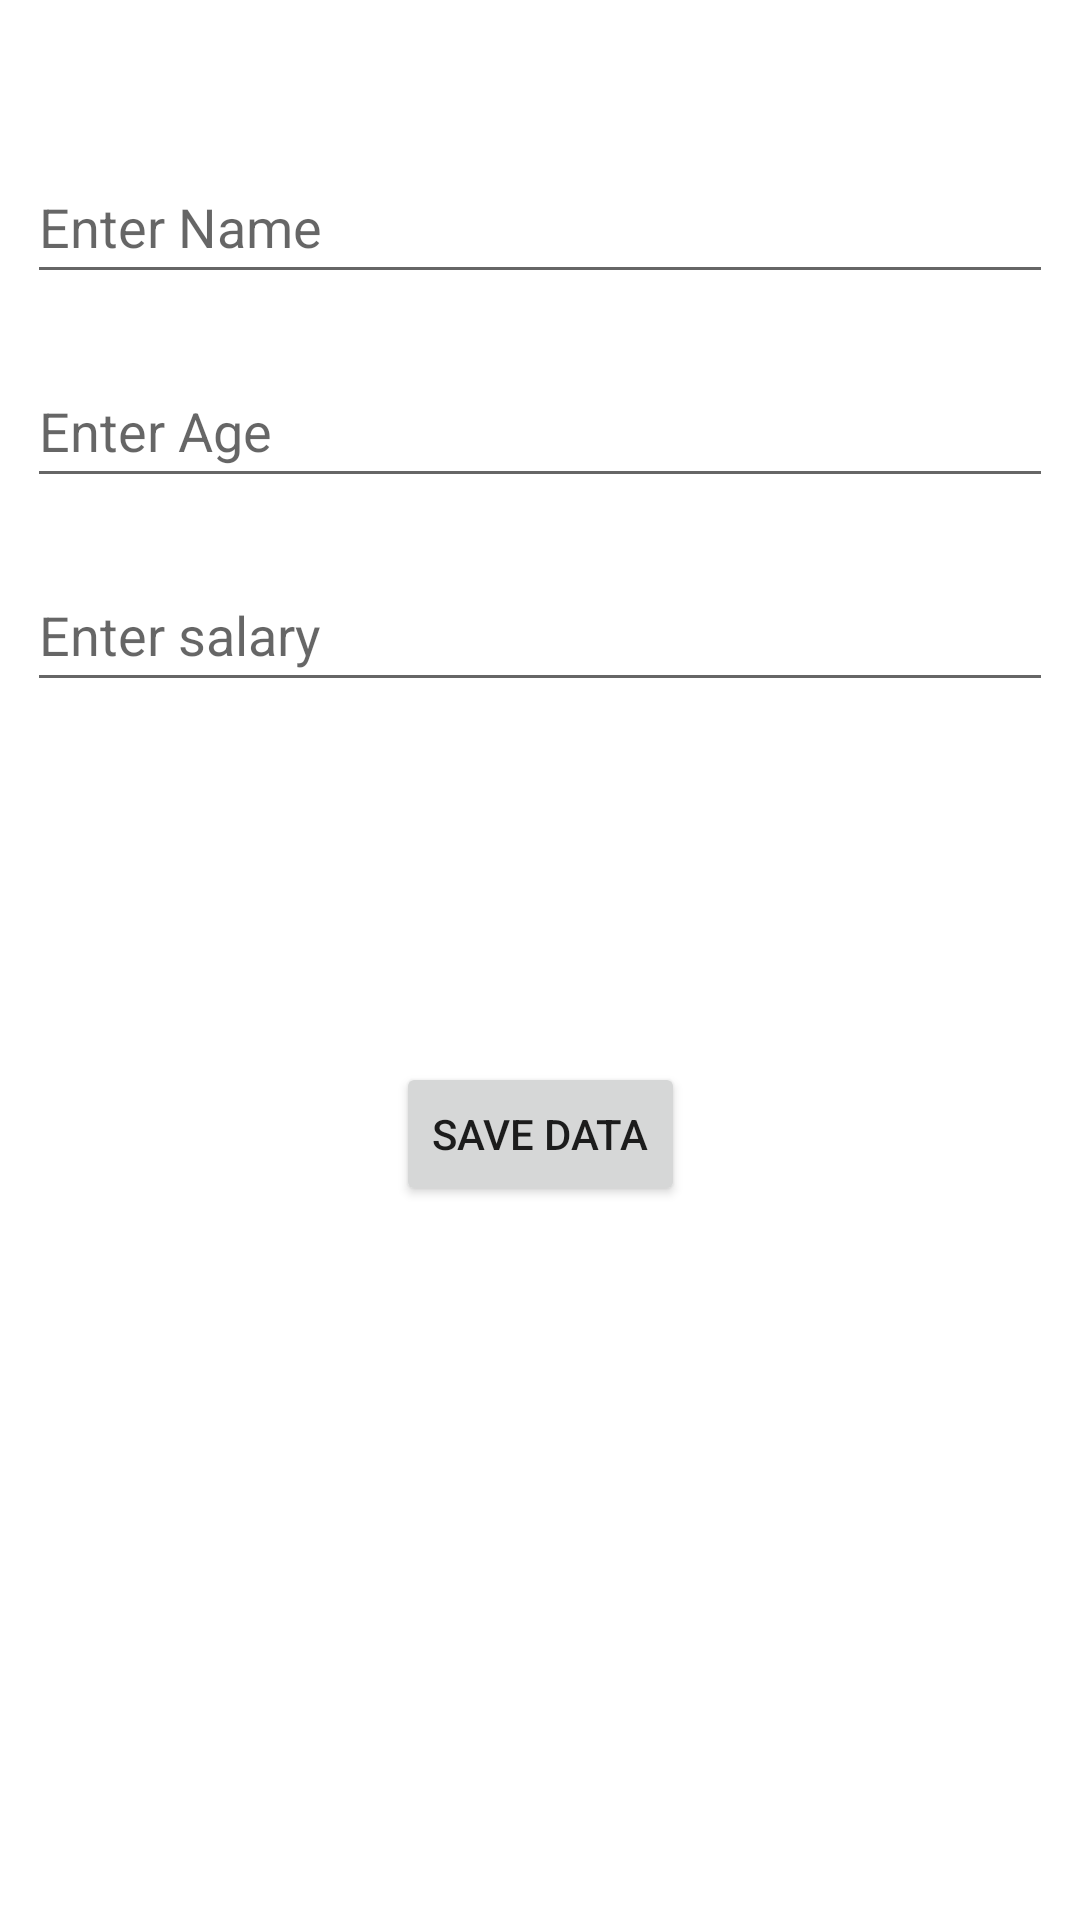

Here is an Android app screen rendered from its layout file. Give the layout XML and the strings, colors and styles it references.
<!-- AndroidManifest.xml: application theme Theme.FirebaseYoutube -->
<!-- res/layout/activity_insertion.xml -->
<?xml version="1.0" encoding="utf-8"?>
<androidx.constraintlayout.widget.ConstraintLayout xmlns:android="http://schemas.android.com/apk/res/android"
    xmlns:app="http://schemas.android.com/apk/res-auto"
    xmlns:tools="http://schemas.android.com/tools"
    android:id="@+id/linearLayout"
    android:layout_width="match_parent"
    android:layout_height="match_parent"
    tools:context=".activities.InsertionActivity">

    <EditText
        android:id="@+id/etEmpName"
        android:layout_width="0dp"
        android:layout_height="wrap_content"
        android:layout_marginStart="9dp"
        android:layout_marginLeft="9dp"
        android:layout_marginTop="50dp"
        android:layout_marginEnd="9dp"
        android:layout_marginRight="9dp"
        android:ems="10"
        android:hint="Enter Name"
        android:inputType="textPersonName"
        android:minHeight="48dp"
        app:layout_constraintEnd_toEndOf="parent"
        app:layout_constraintStart_toStartOf="parent"
        app:layout_constraintTop_toTopOf="parent" />

    <EditText
        android:id="@+id/etEmpAge"
        android:layout_width="0dp"
        android:layout_height="wrap_content"
        android:layout_marginStart="9dp"
        android:layout_marginLeft="9dp"
        android:layout_marginTop="20dp"
        android:layout_marginEnd="9dp"
        android:layout_marginRight="9dp"
        android:ems="10"
        android:hint="Enter Age"
        android:inputType="textPersonName"
        android:minHeight="48dp"
        app:layout_constraintEnd_toEndOf="parent"
        app:layout_constraintStart_toStartOf="parent"
        app:layout_constraintTop_toBottomOf="@+id/etEmpName" />

    <EditText
        android:id="@+id/etEmpSalary"
        android:layout_width="0dp"
        android:layout_height="wrap_content"
        android:layout_marginStart="9dp"
        android:layout_marginLeft="9dp"
        android:layout_marginTop="20dp"
        android:layout_marginEnd="9dp"
        android:layout_marginRight="9dp"
        android:ems="10"
        android:hint="Enter salary"
        android:inputType="textPersonName"
        android:minHeight="48dp"
        app:layout_constraintEnd_toEndOf="parent"
        app:layout_constraintStart_toStartOf="parent"
        app:layout_constraintTop_toBottomOf="@+id/etEmpAge" />

    <Button
        android:id="@+id/btnSave"
        android:layout_width="wrap_content"
        android:layout_height="wrap_content"
        android:layout_marginTop="120dp"
        android:text="Save Data"
        app:layout_constraintEnd_toEndOf="parent"
        app:layout_constraintStart_toStartOf="parent"
        app:layout_constraintTop_toBottomOf="@+id/etEmpSalary" />
</androidx.constraintlayout.widget.ConstraintLayout>
<!-- resources referenced by this layout -->
<resources>
  <style name="Theme.FirebaseYoutube" parent="Theme.MaterialComponents.DayNight.DarkActionBar">
          
          <item name="colorPrimary">@color/purple_500</item>
          <item name="colorPrimaryVariant">@color/purple_700</item>
          <item name="colorOnPrimary">@color/white</item>
          
          <item name="colorSecondary">@color/teal_200</item>
          <item name="colorSecondaryVariant">@color/teal_700</item>
          <item name="colorOnSecondary">@color/black</item>
          
          <item name="android:statusBarColor">?attr/colorPrimaryVariant</item>
          
      </style>
  <color name="purple_500">#FF6200EE</color>
  <color name="purple_700">#FF3700B3</color>
  <color name="white">#FFFFFFFF</color>
  <color name="teal_200">#FF03DAC5</color>
  <color name="teal_700">#FF018786</color>
  <color name="black">#FF000000</color>
</resources>
